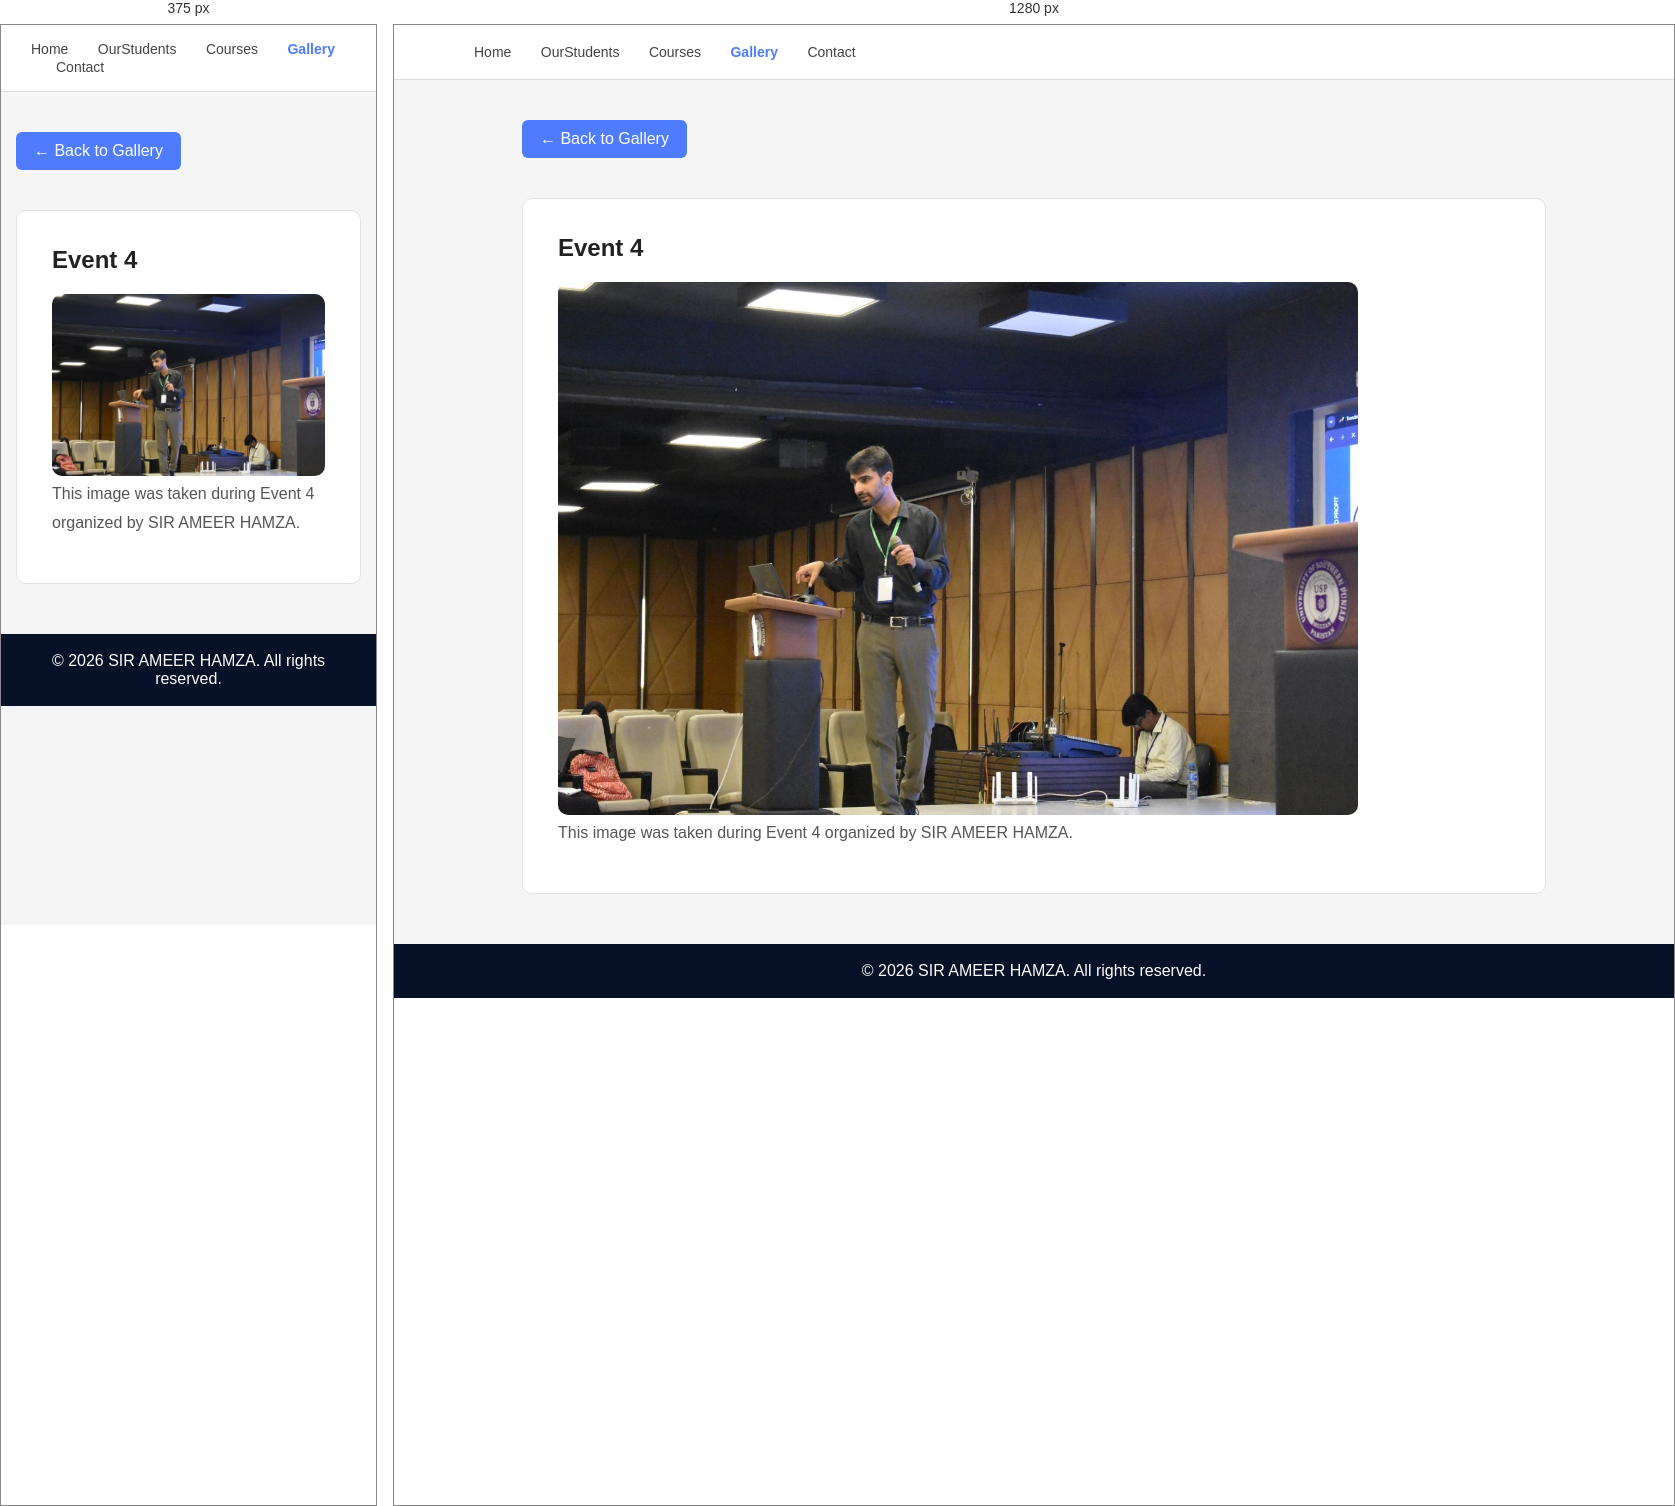
Rendered at 375 px and 1280 px, left to right.

<!-- file: sirpic4.html -->
<!DOCTYPE html>
<html lang="en">
<head>
    <meta charset="UTF-8">
    <meta name="viewport" content="width=device-width, initial-scale=1.0">
    <title>Event 4</title>
    <link rel="stylesheet" href="css/style.css">
</head>
<body>

<nav class="navbar">
    <a href="index.html">Home</a>
    <a href="OurStudents.html">OurStudents</a>
    <a href="courses.html">Courses</a>
    <a href="gallery.html" class="active">Gallery</a>
    <a href="contact.html">Contact</a>
</nav>

<section class="container">

    <a href="gallery.html" class="back-btn">← Back to Gallery</a>

    <div class="card">
        <h2>Event 4</h2>

        <img src="images/sirpic4.jpeg" alt="Event 4"
             style="width:100%; max-width:800px; border-radius:10px;">

        <p>
            This image was taken during Event 4 organized by
            SIR AMEER HAMZA.
        </p>
    </div>

</section>

<footer>
    © 2026 SIR AMEER HAMZA. All rights reserved.
</footer>

</body>
</html>

/* @media block from style.css */
@media (max-width: 768px) {
    .profile-card {
        grid-column: span 1;
    }
}

/* @media block from style.css */
@media(max-width:768px){

    .header{
        padding: 30px;
    }

    .navbar{
        padding: 15px 30px;
    }

    .profile-container{
        flex-direction: column;
        text-align: center;
    }

    .container{
        width: 92%;
    }

    .philosophy-container{
        flex-direction: column;
    }

    .contact-grid{
        grid-template-columns: 1fr;
    }
}